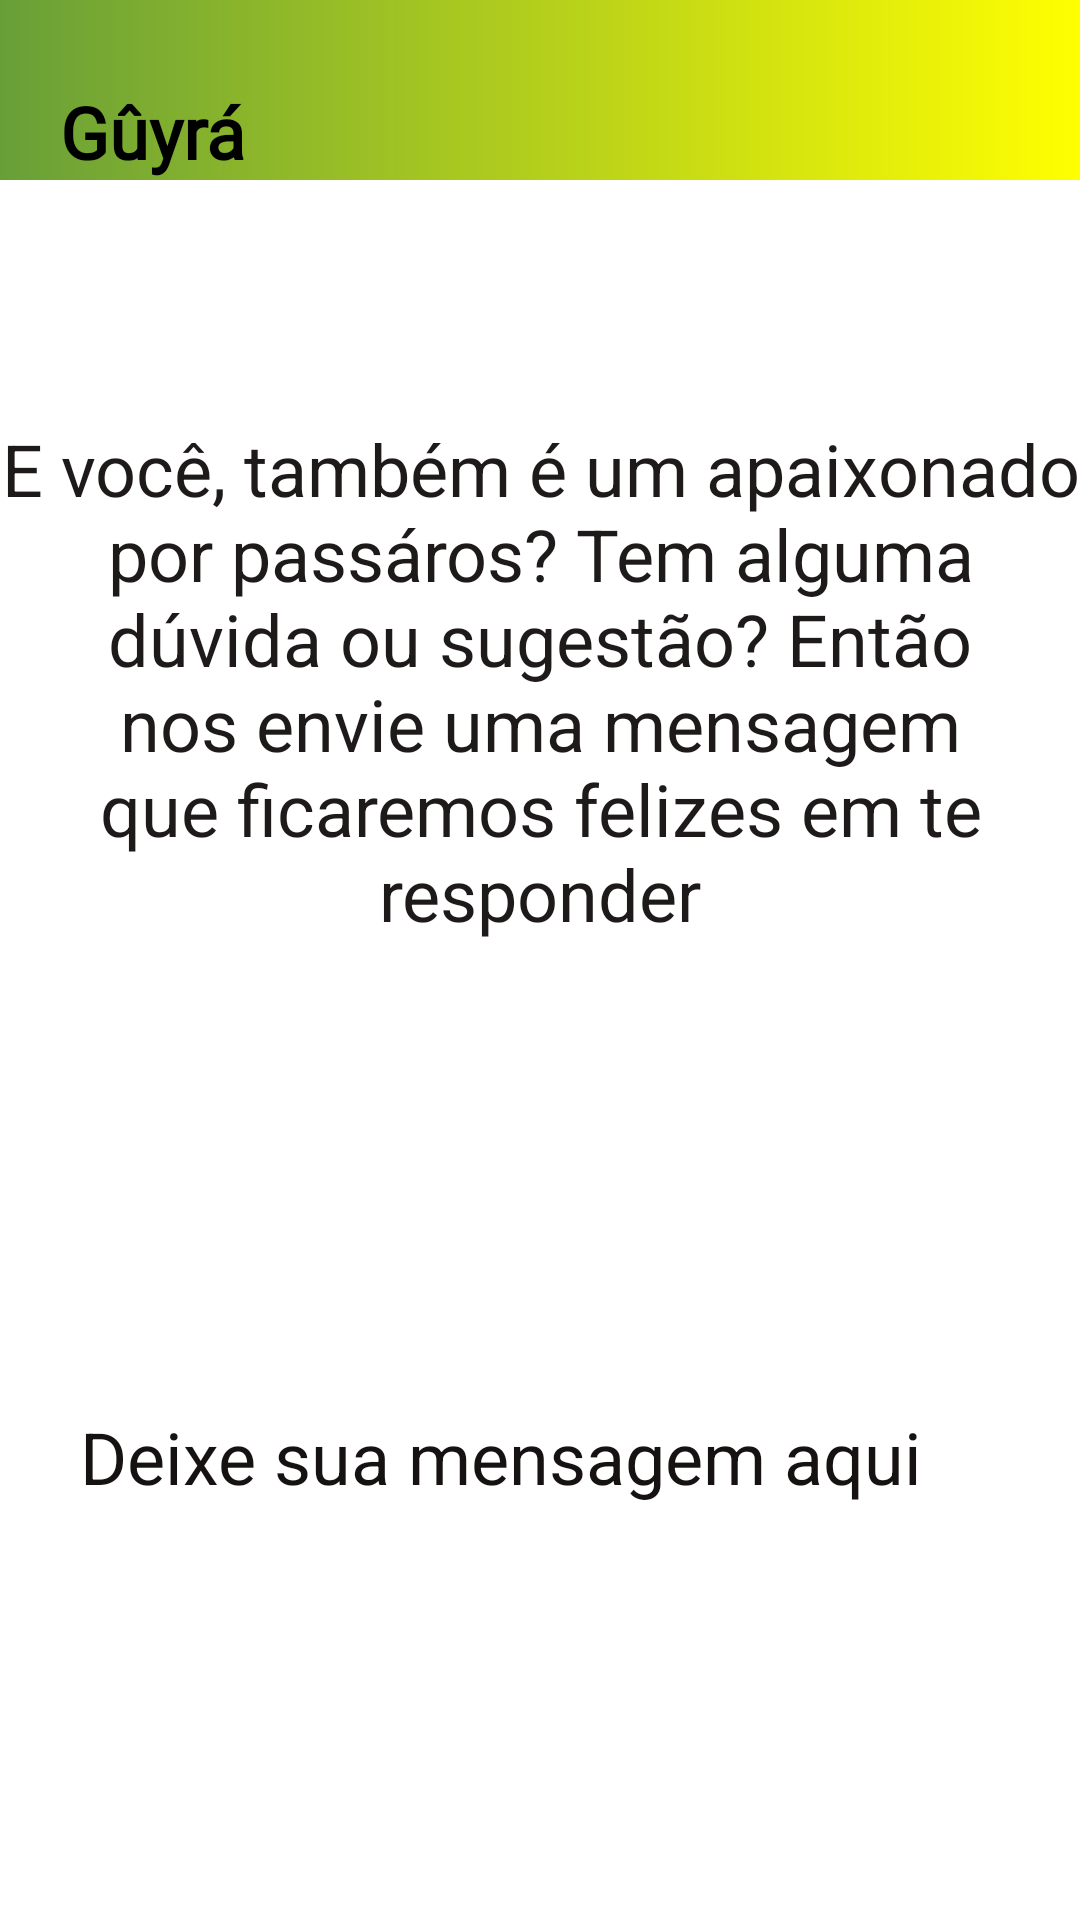

This screen was rendered from an Android layout file. Write that file and the resources it references.
<!-- AndroidManifest.xml: application theme Theme.App_brasilian_birds_assement_fundamentalsOfComputing -->
<!-- res/layout/activity_share.xml -->
<?xml version="1.0" encoding="utf-8"?>
<androidx.constraintlayout.widget.ConstraintLayout xmlns:android="http://schemas.android.com/apk/res/android"
    xmlns:app="http://schemas.android.com/apk/res-auto"
    xmlns:tools="http://schemas.android.com/tools"
    android:layout_width="match_parent"
    android:layout_height="match_parent"
    android:background="@color/white"
    tools:context=".Activities.ActivityShare">

    <LinearLayout
        android:id="@+id/linearLayout"
        android:layout_width="0dp"
        android:layout_height="60dp"
        android:background="@drawable/bg_one"
        android:orientation="horizontal"
        app:layout_constraintEnd_toEndOf="parent"
        app:layout_constraintStart_toStartOf="parent"
        app:layout_constraintTop_toTopOf="parent">

        <TextView
            android:layout_width="266dp"
            android:layout_height="match_parent"
            android:fontFamily="@font/poppins_semibold"
            android:gravity="start|bottom"
            android:text="@string/g_yr2"
            android:textColor="@color/black"
            android:textSize="24sp"
            android:textStyle="bold"
            android:paddingStart="20dp" />

    </LinearLayout>


    <EditText
        android:id="@+id/txtTexto"
        android:layout_width="match_parent"
        android:layout_height="300dp"
        android:layout_marginTop="20dp"
        android:ems="10"
        android:gravity="center"
        android:hint="@string/deixe_sua_mensagem_aqui"
        android:inputType="textPersonName"
        android:paddingLeft="10dp"
        android:paddingEnd="30dp"
        android:paddingRight="10dp"
        android:textColor="@color/black"
        android:textColorHint="#171212"
        android:textSize="24sp"
        app:layout_constraintEnd_toEndOf="parent"
        app:layout_constraintHorizontal_bias="1.0"
        app:layout_constraintStart_toStartOf="parent"
        app:layout_constraintTop_toBottomOf="@+id/textView5"
        android:autofillHints="" />

    <Button
        android:id="@+id/btnCompartilhar"
        android:layout_width="match_parent"
        android:layout_height="wrap_content"
        android:layout_marginStart="20dp"
        android:layout_marginTop="40dp"
        android:layout_marginEnd="20dp"
        android:backgroundTint="@color/DarkGreen"
        android:text="@string/enviar"
        android:textColor="@color/white"
        android:textSize="20sp"
        app:layout_constraintEnd_toEndOf="parent"
        app:layout_constraintHorizontal_bias="1.0"
        app:layout_constraintStart_toStartOf="parent"
        app:layout_constraintTop_toBottomOf="@+id/txtTexto" />

    <TextView
        android:id="@+id/textView5"
        android:layout_width="0dp"
        android:layout_height="wrap_content"
        android:layout_marginTop="80dp"
        android:gravity="center"
        android:text="@string/e_voc_tamb_m_um_apaixonado_por_pass_ros_tem_alguma_d_vida_ou_sugest_o_ent_o_nos_envie_uma_mensagem_que_ficaremos_felizes_em_te_responder"
        android:textColor="#1E1A1A"
        android:textSize="24sp"
        app:layout_constraintEnd_toEndOf="parent"
        app:layout_constraintStart_toStartOf="parent"
        app:layout_constraintTop_toBottomOf="@+id/linearLayout" />

</androidx.constraintlayout.widget.ConstraintLayout>
<!-- resources referenced by this layout -->
<resources>
  <color name="DarkGreen">#006400</color>
  <color name="black">#FF000000</color>
  <color name="white">#FFFFFF</color>
  <!-- drawable bg_one (drawable) -->
  <?xml version="1.0" encoding="utf-8"?>
  <shape xmlns:android="http://schemas.android.com/apk/res/android">
  
      <gradient android:startColor="@color/fundo"
          android:endColor="@color/green2"
          android:orientation="vertical"
          android:angle="180"
          android:type="linear"/>
  
  
  </shape>
  <string name="deixe_sua_mensagem_aqui">Deixe sua mensagem aqui</string>
  <string name="e_voc_tamb_m_um_apaixonado_por_pass_ros_tem_alguma_d_vida_ou_sugest_o_ent_o_nos_envie_uma_mensagem_que_ficaremos_felizes_em_te_responder">E você, também é um apaixonado por passáros? Tem alguma dúvida ou sugestão? Então nos envie uma mensagem que ficaremos felizes em te responder</string>
  <string name="enviar">enviar</string>
  <string name="g_yr2">Gûyrá</string>
  <style name="Theme.App_brasilian_birds_assement_fundamentalsOfComputing" parent="Theme.MaterialComponents.NoActionBar">
          
          <item name="colorPrimary">@color/purple_500</item>
          <item name="colorPrimaryVariant">@color/purple_700</item>
  
          
          <item name="colorSecondary">@color/teal_200</item>
          <item name="colorSecondaryVariant">@color/teal_700</item>
          <item name="colorOnSecondary">@color/black</item>
          
          <item name="android:statusBarColor" tools:targetApi="l">?attr/colorPrimaryVariant</item>
          
          <item name="android:windowTranslucentNavigation">true</item>
          <item name="android:windowFullscreen">true</item>
          <item name="android:windowTranslucentStatus">true</item>
          <item name="android:windowLayoutInDisplayCutoutMode">shortEdges</item>
      </style>
  <color name="fundo">#ffff00</color>
  <color name="green2">#689F38</color>
  <color name="purple_500">#FF6200EE</color>
  <color name="purple_700">#FF3700B3</color>
  <color name="teal_200">#FF03DAC5</color>
  <color name="teal_700">#FF018786</color>
</resources>
